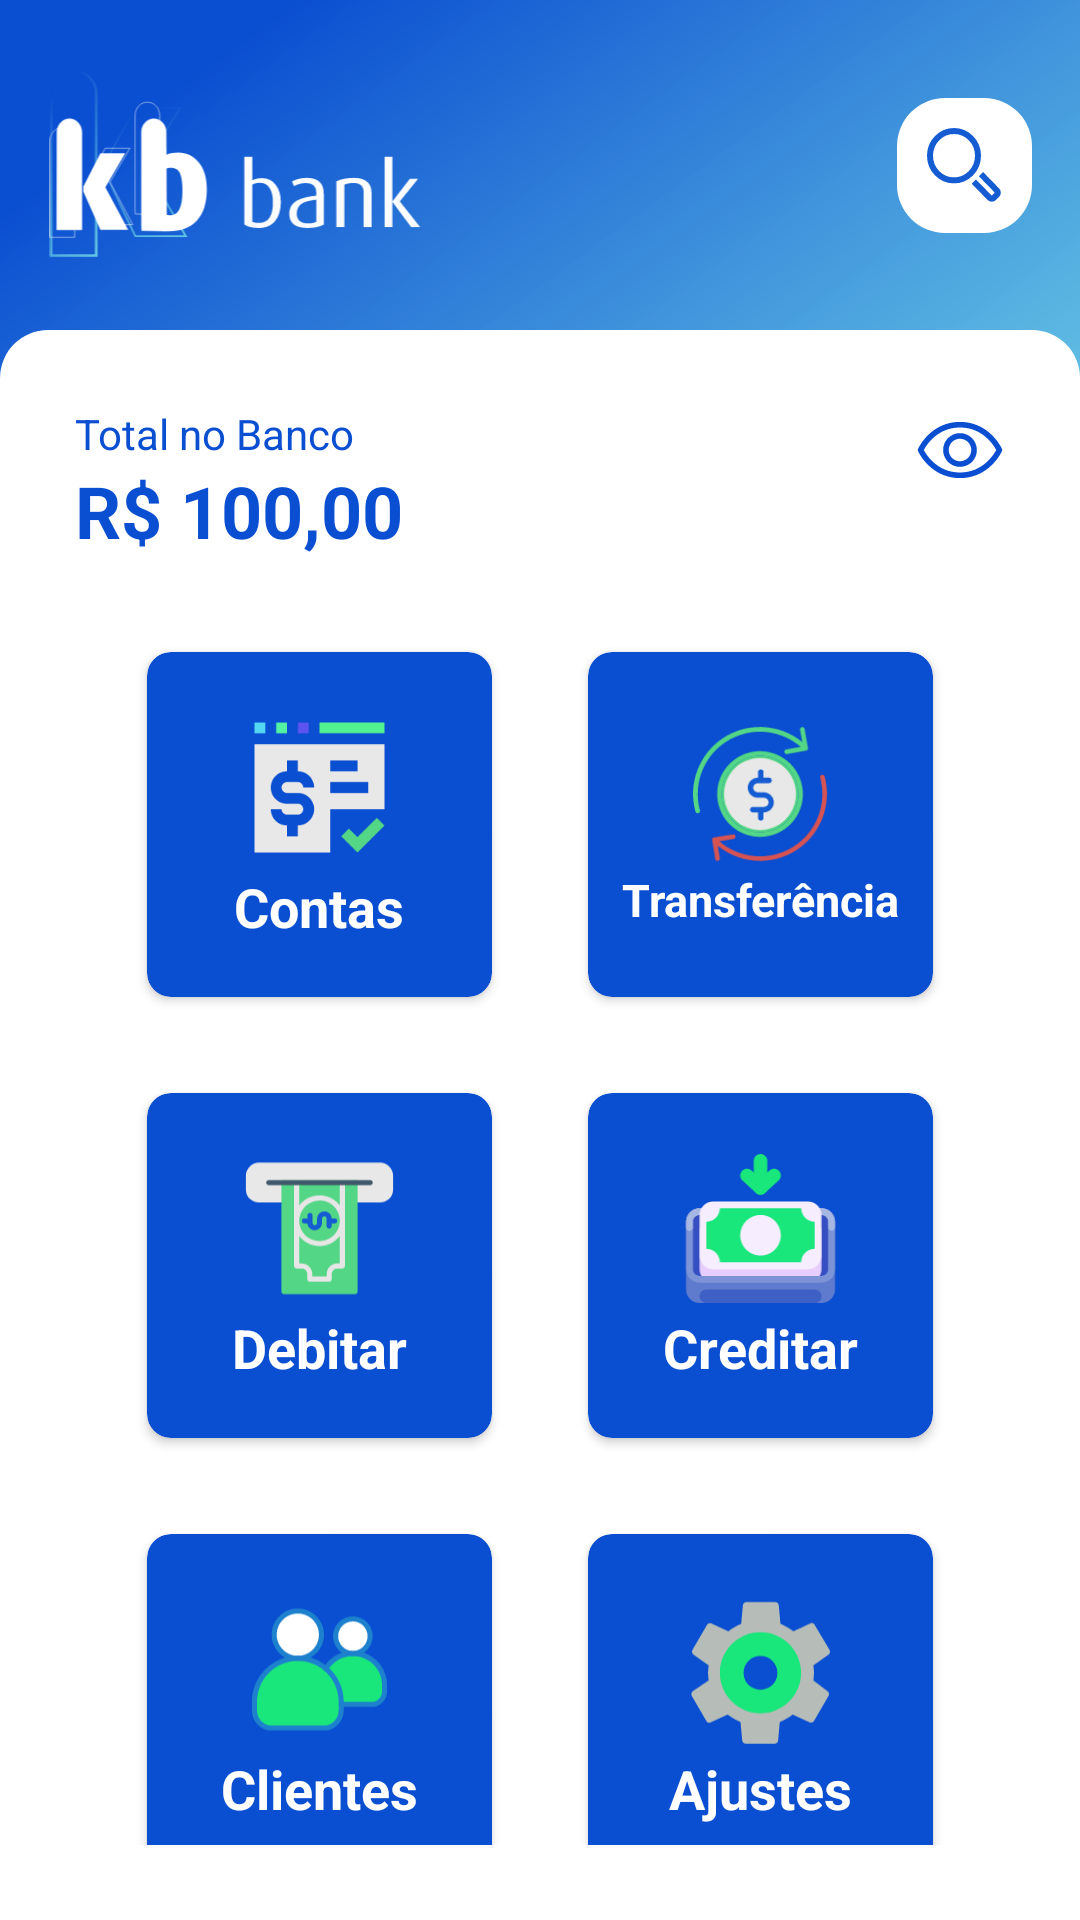

This screen was rendered from an Android layout file. Write that file and the resources it references.
<!-- AndroidManifest.xml: application theme Theme.Banco -->
<!-- res/layout/activity_main.xml -->
<?xml version="1.0" encoding="utf-8"?>
<androidx.constraintlayout.widget.ConstraintLayout
    xmlns:android="http://schemas.android.com/apk/res/android"
    xmlns:app="http://schemas.android.com/apk/res-auto"
    xmlns:tools="http://schemas.android.com/tools"
    android:layout_width="match_parent"
    android:layout_height="match_parent"
    android:background="@drawable/bg"

    tools:context=".MainActivity">

    <ImageView
        android:layout_marginStart="16dp"
        android:id="@+id/logo"
        android:layout_width="125dp"
        android:layout_height="65dp"
        android:src="@drawable/logo2"
        app:layout_constraintBottom_toTopOf="@id/RelativeLayout"
        app:layout_constraintStart_toStartOf="parent"
        app:layout_constraintTop_toTopOf="parent"
        />


    <ImageView
        android:id="@+id/btnPesquisar"
        android:layout_width="45dp"
        android:layout_height="45dp"
        android:layout_margin="16dp"
        android:layout_marginEnd="16dp"
        android:background="@drawable/bg_card"
        android:gravity="center"
        android:padding="10dp"
        android:src="@drawable/ic_search"
        app:layout_constraintBottom_toTopOf="@id/RelativeLayout"
        app:layout_constraintEnd_toEndOf="parent"
        app:layout_constraintTop_toTopOf="parent" />

    <RelativeLayout
        android:padding="25dp"
        android:id="@+id/RelativeLayout"
        android:layout_width="match_parent"
        android:layout_height="match_parent"
        android:layout_marginTop="110dp"
        android:background="@drawable/bg_inferior"
        android:orientation="vertical"
        app:layout_constraintTop_toTopOf="parent"
        android:layout_alignParentBottom="true">

        <TextView
            android:id="@+id/tot_bank"
            android:textSize="14sp"
            android:layout_width="wrap_content"
            android:layout_height="wrap_content"
            android:textColor="@color/blue_300"
            android:text="@string/total_no_banco"/>

        <TextView
            android:textStyle="bold"
            android:textSize="24sp"
            android:layout_below="@id/tot_bank"
            android:id="@+id/totalDinheiroBanco"
            android:layout_width="wrap_content"
            android:layout_height="wrap_content"
            android:textColor="@color/blue_300"
            android:text="@string/tot_banco_valor"/>

        <ImageView
            android:tag="open"
            android:id="@+id/show_valor"
            android:layout_width="30dp"
            android:layout_height="30dp"
            android:src="@drawable/ic_open_eyes"
            android:layout_alignParentEnd="true"/>

        <GridLayout
            android:id="@+id/grid_layout"
            android:layout_marginTop="15dp"
            android:layout_width="wrap_content"
            android:layout_height="wrap_content"
            android:columnCount="2"
            android:rowCount="2"
            android:layout_centerHorizontal="true"
            android:layout_below="@id/totalDinheiroBanco"
            android:alignmentMode="alignMargins"
            android:columnOrderPreserved="false"
            android:useDefaultMargins="true">

            <androidx.cardview.widget.CardView

                android:clickable="true"
                android:id="@+id/btnContas"
                android:layout_width="115dp"
                android:layout_height="115dp"
                android:layout_margin="16dp"
                app:cardBackgroundColor="@color/blue_300"
                android:background="@drawable/bg_card"
                app:cardCornerRadius="8dp">
                <LinearLayout
                    android:padding="8dp"
                    android:layout_width="match_parent"
                    android:layout_height="match_parent"
                    android:orientation="vertical"
                    android:gravity="center">
                <ImageView
                    android:layout_width="55dp"
                    android:layout_height="55dp"
                    android:src="@drawable/ic_contas"/>
                <TextView
                    android:textStyle="bold"
                    android:textColor="@color/white"
                    android:textSize="18sp"
                    android:layout_width="wrap_content"
                    android:layout_height="wrap_content"
                    android:text="@string/contas"/>

                </LinearLayout>
            </androidx.cardview.widget.CardView>

            <androidx.cardview.widget.CardView

                android:id="@+id/btnTransferir"
                android:layout_width="115dp"
                android:layout_height="115dp"
                android:layout_margin="16dp"
                app:cardBackgroundColor="@color/blue_300"
                android:background="@drawable/bg_card"
                app:cardCornerRadius="8dp">
                <LinearLayout
                    android:padding="8dp"
                    android:layout_width="match_parent"
                    android:layout_height="match_parent"
                    android:orientation="vertical"
                    android:gravity="center">
                    <ImageView
                        android:layout_width="50dp"
                        android:layout_height="50dp"
                        android:src="@drawable/ic_trasnfer"/>
                    <TextView
                        android:textStyle="bold"
                        android:textColor="@color/white"
                        android:textSize="15sp"
                        android:layout_width="wrap_content"
                        android:layout_height="wrap_content"
                        android:text="@string/transferencia_txt"/>

                </LinearLayout>
            </androidx.cardview.widget.CardView>

            <androidx.cardview.widget.CardView
                android:id="@+id/btnDebitar"
                android:layout_width="115dp"
                android:layout_height="115dp"
                android:layout_margin="16dp"
                app:cardBackgroundColor="@color/blue_300"
                android:background="@drawable/bg_card"
                app:cardCornerRadius="8dp">
                <LinearLayout
                    android:padding="8dp"
                    android:layout_width="match_parent"
                    android:layout_height="match_parent"
                    android:orientation="vertical"
                    android:gravity="center">
                    <ImageView
                        android:layout_width="55dp"
                        android:layout_height="55dp"
                        android:src="@drawable/ic_debitar"/>
                    <TextView
                        android:textStyle="bold"
                        android:textColor="@color/white"
                        android:textSize="18sp"
                        android:layout_width="wrap_content"
                        android:layout_height="wrap_content"
                        android:text="@string/debitar_txt"/>

                </LinearLayout>
            </androidx.cardview.widget.CardView>

            <androidx.cardview.widget.CardView
            android:id="@+id/btnCreditar"
            android:layout_width="115dp"
            android:layout_height="115dp"
            android:layout_margin="16dp"
            app:cardBackgroundColor="@color/blue_300"
            android:background="@drawable/bg_card"
            app:cardCornerRadius="8dp">
            <LinearLayout
                android:padding="8dp"
                android:layout_width="match_parent"
                android:layout_height="match_parent"
                android:orientation="vertical"
                android:gravity="center">
                <ImageView
                    android:layout_width="55dp"
                    android:layout_height="55dp"
                    android:src="@drawable/ic_creditar"/>
                <TextView
                    android:textColor="@color/white"
                    android:textSize="18sp"
                    android:textStyle="bold"
                    android:layout_width="wrap_content"
                    android:layout_height="wrap_content"
                    android:text="@string/creditar_txt"/>

            </LinearLayout>
        </androidx.cardview.widget.CardView>

            <androidx.cardview.widget.CardView
                android:id="@+id/btnClientes"
                android:layout_width="115dp"
                android:layout_height="115dp"
                android:layout_margin="16dp"
                app:cardBackgroundColor="@color/blue_300"
                android:background="@drawable/bg_card"
                app:cardCornerRadius="8dp">
                <LinearLayout
                    android:padding="8dp"
                    android:layout_width="match_parent"
                    android:layout_height="match_parent"
                    android:orientation="vertical"
                    android:gravity="center">
                    <ImageView
                        android:layout_width="55dp"
                        android:layout_height="55dp"
                        android:src="@drawable/ic_clientes"/>
                    <TextView
                        android:textColor="@color/white"
                        android:textSize="18sp"
                        android:textStyle="bold"
                        android:layout_width="wrap_content"
                        android:layout_height="wrap_content"
                        android:text="@string/clientes"/>

                </LinearLayout>
            </androidx.cardview.widget.CardView>

            <androidx.cardview.widget.CardView
                android:id="@+id/btnSettings"
                android:layout_width="115dp"
                android:layout_height="115dp"
                android:layout_margin="16dp"
                app:cardBackgroundColor="@color/blue_300"
                android:background="@drawable/bg_card"
                app:cardCornerRadius="8dp">
                <LinearLayout
                    android:padding="8dp"
                    android:layout_width="match_parent"
                    android:layout_height="match_parent"
                    android:orientation="vertical"
                    android:gravity="center">
                    <ImageView
                        android:layout_width="55dp"
                        android:layout_height="55dp"
                        android:src="@drawable/ic_settings"/>
                    <TextView
                        android:textColor="@color/white"
                        android:textSize="18sp"
                        android:textStyle="bold"
                        android:layout_width="wrap_content"
                        android:layout_height="wrap_content"
                        android:text="@string/ajustes"/>

                </LinearLayout>
            </androidx.cardview.widget.CardView>

        </GridLayout>


    </RelativeLayout>




</androidx.constraintlayout.widget.ConstraintLayout>
<!-- resources referenced by this layout -->
<resources>
  <color name="blue_300">#0A4ED1</color>
  <color name="white">#FFFFFFFF</color>
  <!-- drawable bg (drawable) -->
  <vector xmlns:android="http://schemas.android.com/apk/res/android"
      xmlns:aapt="http://schemas.android.com/aapt"
      android:width="390dp"
      android:height="844dp"
      android:viewportWidth="390"
      android:viewportHeight="844">
    <path
        android:pathData="M0,0h390v844h-390z">
      <aapt:attr name="android:fillColor">
        <gradient 
            android:startX="150"
            android:startY="-42.5"
            android:endX="479.45"
            android:endY="326.66"
            android:type="linear">
          <item android:offset="0" android:color="#FF0A4ED1"/>
          <item android:offset="0.42" android:color="#F93F96DC"/>
          <item android:offset="1" android:color="#F289FAEC"/>
        </gradient>
      </aapt:attr>
    </path>
  </vector>
  <!-- drawable bg_card (drawable) -->
  <?xml version="1.0" encoding="utf-8"?>
  <shape xmlns:android="http://schemas.android.com/apk/res/android">
      <solid android:color="@color/white"/>
      <corners android:radius="16dp"/>
  
  </shape>
  <!-- drawable bg_inferior (drawable) -->
  <?xml version="1.0" encoding="utf-8"?>
  <shape xmlns:android="http://schemas.android.com/apk/res/android">
      <solid android:color="@color/white"/>
      <corners android:topRightRadius="16dp" android:topLeftRadius="16dp"/>
  
  </shape>
  <!-- drawable ic_search (drawable) -->
  <vector xmlns:android="http://schemas.android.com/apk/res/android"
      android:width="25dp"
      android:height="25dp"
      android:viewportWidth="25"
      android:viewportHeight="25">
    <path
        android:pathData="M17,9.231C17,13.8 13.395,17.462 9,17.462C4.605,17.462 1,13.8 1,9.231C1,4.661 4.605,1 9,1C13.395,1 17,4.661 17,9.231Z"
        android:strokeWidth="2"
        android:fillColor="#00000000"
        android:strokeColor="#155CD3"/>
    <path
        android:pathData="M15.6,17.846L20.884,23.266C21.276,23.668 21.924,23.668 22.316,23.266L23.319,22.237C23.698,21.848 23.698,21.229 23.319,20.84L18,15.385"
        android:strokeWidth="2"
        android:fillColor="#00000000"
        android:strokeColor="#155CD3"/>
  </vector>
  <string name="ajustes">Ajustes</string>
  <string name="clientes">Clientes</string>
  <string name="contas">Contas</string>
  <string name="creditar_txt">Creditar</string>
  <string name="debitar_txt">Debitar</string>
  <string name="tot_banco_valor">R$ 100,00</string>
  <string name="total_no_banco">Total no Banco</string>
  <string name="transferencia_txt">Transferência</string>
  <style name="Theme.Banco" parent="Theme.MaterialComponents.DayNight.NoActionBar">
          
          <item name="colorPrimary">@color/purple_500</item>
          <item name="colorPrimaryVariant">@color/purple_700</item>
          <item name="colorOnPrimary">@color/white</item>
          
          <item name="colorSecondary">@color/teal_200</item>
          <item name="colorSecondaryVariant">@color/teal_700</item>
          <item name="colorOnSecondary">@color/black</item>
          
          <item name="android:statusBarColor" tools:targetApi="l">?attr/colorPrimaryVariant</item>
          
      </style>
  <color name="purple_500">#FF6200EE</color>
  <color name="purple_700">#FF3700B3</color>
  <color name="teal_200">#FF03DAC5</color>
  <color name="teal_700">#FF018786</color>
  <color name="black">#FF000000</color>
</resources>
